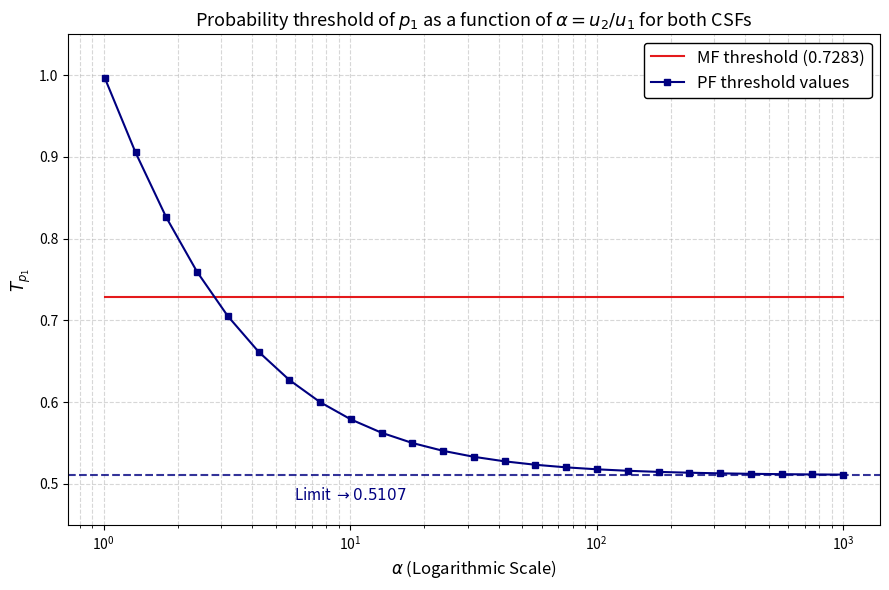

This chart was generated by the following Python code:
import numpy as np
import matplotlib.pyplot as plt
from scipy.optimize import brentq


def reproduce_figure_11():
    """
    Reproduces Figure 11 from the thesis:
    Probability threshold of p_1 as a function of alpha = u_2 / u_1 for both MF and PF CSFs.
    Evaluated for n=2, m=2, k=2, given that c_1 holds one u_2 agent, c_2 is empty,
    and a u_1 agent has just arrived to c_1.
    """

    # ---------------------------------------------------------
    # 1. Mathematical Functions (Equations 15 and 16)
    # ---------------------------------------------------------

    def G_MF(p1: float) -> float:
        """
        Threshold function G_{k-MF}(1) for the Max Form CSF (Equation 15).
        Returns E[P(c_1, A, u_1)] - E[P(c_1, R, u_1)].
        """
        expected_acceptance = p1

        num = (1 + p1 + p1 ** 2) * (1 + 2 * p1 - p1 ** 2)
        den = 2 * (1 + p1) ** 2
        expected_rejection = num / den

        return expected_acceptance - expected_rejection

    def G_PF(p1: float, alpha: float) -> float:
        """
        Threshold function G_{k-PF}(1) for the Power Form CSF.
        Returns E[P(c_1, A, u_1)] - E[P(c_1, R, u_1)] parameterized by alpha.
        """
        # Expected Acceptance Payoff
        term_a1 = ((1 + alpha) / (3 + alpha)) * (p1 ** 2)
        term_a2 = p1 * (1 - p1)
        term_a3 = ((1 + alpha) / (1 + 3 * alpha)) * ((1 - p1) ** 2)
        expected_acceptance = term_a1 + term_a2 + term_a3

        # Expected Rejection Payoff
        term_r1 = (alpha / (1 + alpha)) * ((p1 ** 3) / (1 + p1))
        term_r2 = (2 * alpha / (1 + 3 * alpha)) * ((p1 + 2 * (p1 ** 2) - 2 * (p1 ** 4)) / ((1 + p1) ** 2))
        term_r3 = ((1 + alpha) / (1 + 3 * alpha)) * ((p1 ** 2) / ((1 + p1) ** 2))
        term_r4 = (1 - 2 * (p1 ** 2) + p1 ** 3) / (2 * (1 + p1))
        expected_rejection = term_r1 + term_r2 + term_r3 + term_r4

        return expected_acceptance - expected_rejection

    # ---------------------------------------------------------
    # 2. Calculation over the Domain of alpha
    # ---------------------------------------------------------

    print("Calculating thresholds for Figure 11...")

    # Generate alpha values logarithmically from 1.01 to 1000
    alpha_values = np.logspace(np.log10(1.01), 3, 25)

    # Calculate the static MF threshold (root of G_MF(p1) = 0)
    # The thesis notes this polynomial resolves to p_1 >= 0.7283
    mf_threshold_val = brentq(G_MF, 0.5, 0.9999)
    mf_thresholds = [mf_threshold_val] * len(alpha_values)

    # Calculate the dynamic PF threshold for each alpha (root of G_PF(p1, alpha) = 0)
    pf_thresholds = []
    for a in alpha_values:
        # We bracket the search between 0.5 and 0.9999 since the theoretical limit is 0.5107
        pf_root = brentq(lambda p: G_PF(p, a), 0.5, 0.9999)
        pf_thresholds.append(pf_root)

    print(f"MF Constant Threshold: {mf_threshold_val:.4f}")

    # ---------------------------------------------------------
    # 3. Plot Generation
    # ---------------------------------------------------------

    plt.figure(figsize=(9, 6))

    # Plot MF Threshold (Solid red line)
    plt.plot(alpha_values, mf_thresholds, color='#e41a1c', linestyle='-',
             label=f'MF threshold ({mf_threshold_val:.4f})')

    # Plot PF Thresholds (Solid blue line with square markers)
    plt.plot(alpha_values, pf_thresholds, color='#000080', marker='s', markersize=5,
             linestyle='-', label='PF threshold values')

    # Add horizontal asymptotic limit line for PF
    plt.axhline(y=0.5107, color='#000080', linestyle='--', alpha=0.8)
    plt.text(10, 0.48, r'Limit $\rightarrow 0.5107$', color='#000080', ha='center', fontsize=11)

    # Axis formatting
    plt.xscale('log')
    plt.xlabel(r'$\alpha$ (Logarithmic Scale)', fontsize=12)
    plt.ylabel(r'$T_{p_1}$', fontsize=12)
    plt.ylim(0.45, 1.05)

    # Grid and Legend
    plt.grid(True, which="both", linestyle="--", alpha=0.5)
    plt.legend(loc='upper right', fontsize=12, framealpha=1, edgecolor='black')

    plt.title(r'Probability threshold of $p_1$ as a function of $\alpha = u_2 / u_1$ for both CSFs', fontsize=13)
    plt.tight_layout()
    plt.show()


# ==========================================
#  Execution Block
# ==========================================
if __name__ == "__main__":
    reproduce_figure_11()
